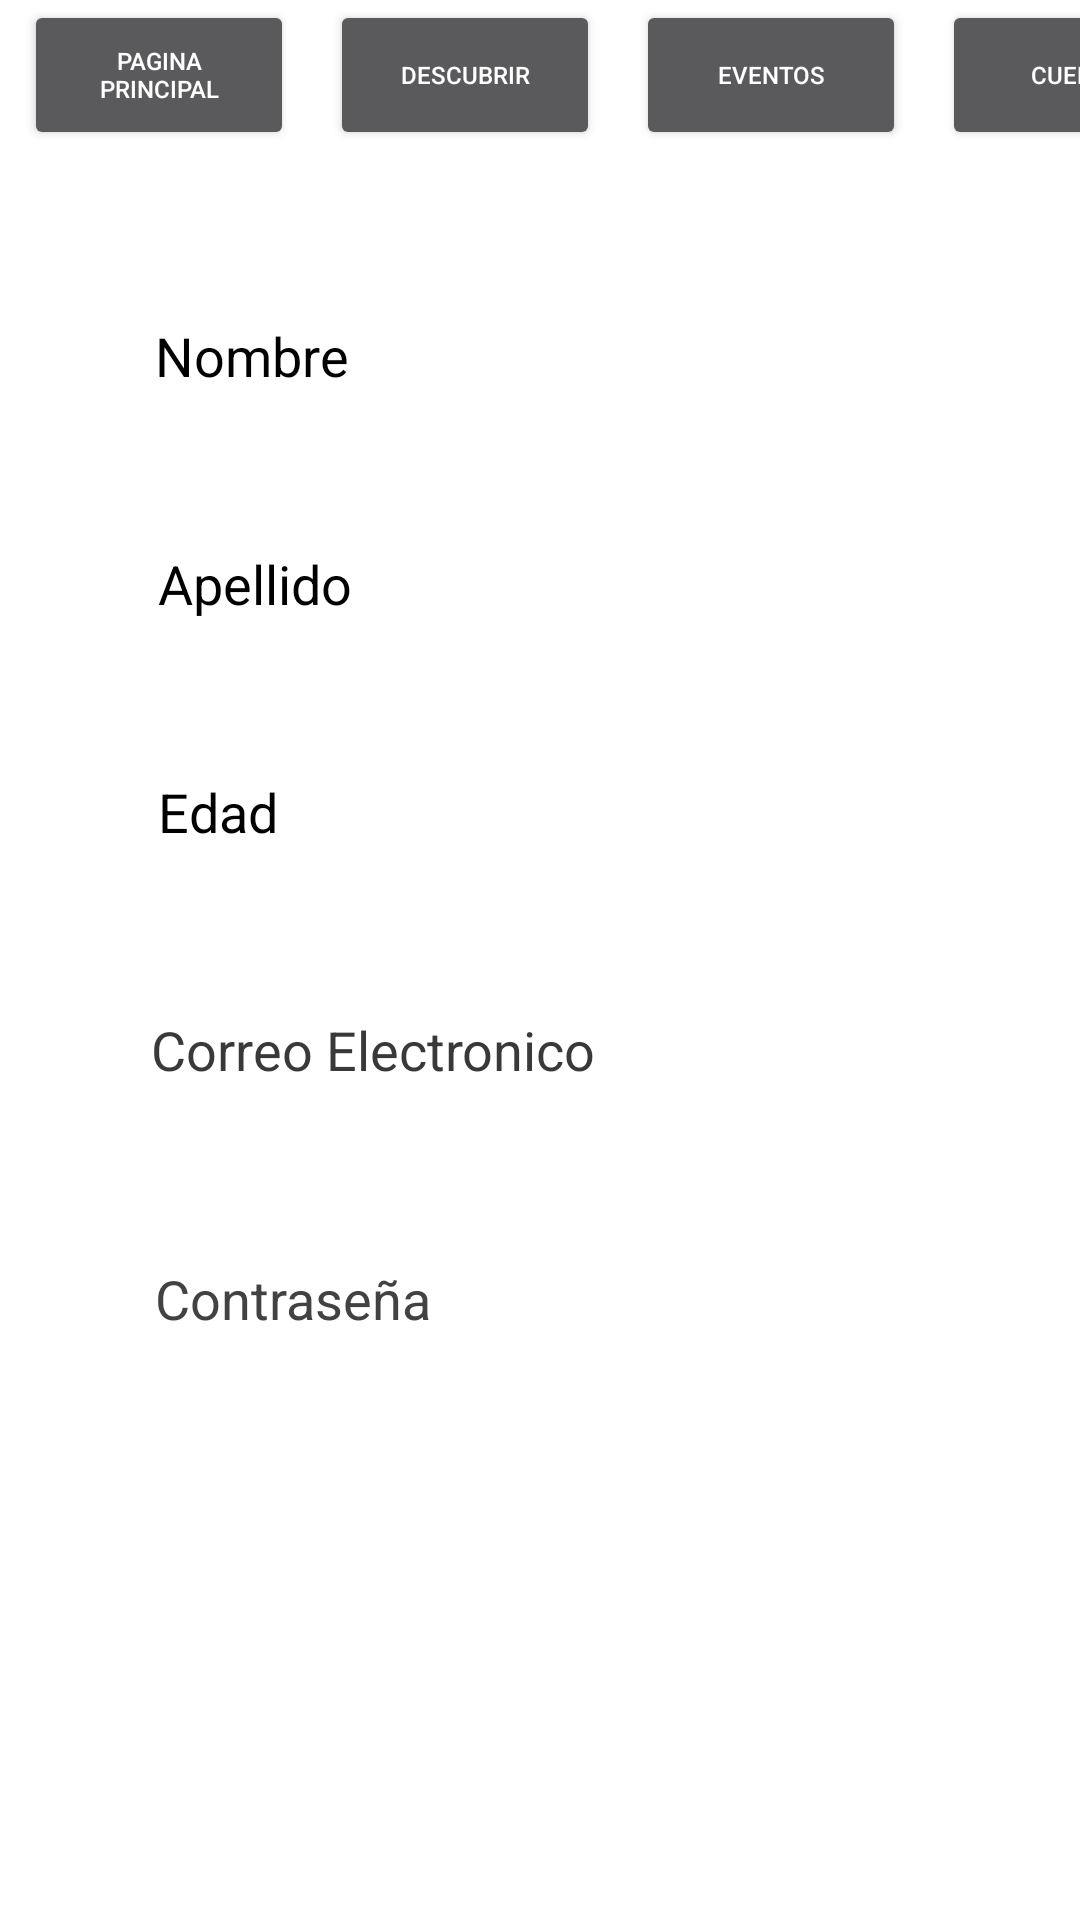

Write the Android layout XML for this screen, with the resource values it uses.
<!-- AndroidManifest.xml: application theme Theme.DataStructureProjectGroupB -->
<!-- res/layout/activity_cuenta_usuario_comun.xml -->
<?xml version="1.0" encoding="utf-8"?>
<androidx.constraintlayout.widget.ConstraintLayout xmlns:android="http://schemas.android.com/apk/res/android"
    xmlns:app="http://schemas.android.com/apk/res-auto"
    xmlns:tools="http://schemas.android.com/tools"
    android:layout_width="match_parent"
    android:layout_height="match_parent"
    tools:context=".Cuenta">

    <Spinner
        android:id="@+id/spinnerIntereses"
        android:layout_width="260dp"
        android:layout_height="62dp"
        android:layout_marginTop="20dp"
        android:hint="Intereses"
        android:textColorHint="@android:color/black"
        app:layout_constraintEnd_toEndOf="parent"
        app:layout_constraintStart_toStartOf="parent"
        app:layout_constraintTop_toBottomOf="@+id/spinnerLocalidad" />

    <Spinner
        android:id="@+id/spinnerLocalidad"
        android:layout_width="263dp"
        android:layout_height="55dp"
        android:layout_marginTop="20dp"
        android:hint="Localidad"
        android:textColorHint="@color/cian_titulo_evento_pagina_principal"
        app:layout_constraintEnd_toEndOf="parent"
        app:layout_constraintStart_toStartOf="parent"
        app:layout_constraintTop_toBottomOf="@+id/editTextContrasena" />

    <EditText
        android:id="@+id/editTextNombre"
        android:layout_width="263dp"
        android:layout_height="56dp"
        android:layout_marginBottom="20dp"
        android:focusable="true"
        android:focusableInTouchMode="true"
        android:hint="Nombre"
        android:textColor="@color/black"
        android:textColorHint="@color/black"
        android:textSize="18sp"
        app:layout_constraintBottom_toTopOf="@+id/editTextApellido"
        app:layout_constraintEnd_toEndOf="parent"
        app:layout_constraintHorizontal_bias="0.493"
        app:layout_constraintStart_toStartOf="parent" />

    <EditText
        android:id="@+id/editTextApellido"
        android:layout_width="263dp"
        android:layout_height="56dp"
        android:layout_marginBottom="20dp"
        android:focusable="true"
        android:focusableInTouchMode="true"
        android:hint="Apellido"
        android:textColor="@color/black"
        android:textColorHint="@color/black"
        android:textSize="18sp"
        app:layout_constraintBottom_toTopOf="@+id/editTextEdad"
        app:layout_constraintEnd_toEndOf="parent"
        app:layout_constraintStart_toStartOf="parent" />

    <Button
        android:id="@+id/botonPaginaPrincipalCuenta"
        android:layout_width="90dp"
        android:layout_height="50dp"
        android:layout_marginStart="8dp"
        android:text="Pagina Principal"
        android:textSize="8sp"
        app:layout_constraintBottom_toBottomOf="parent"
        app:layout_constraintStart_toStartOf="parent"
        app:layout_constraintTop_toTopOf="parent"
        app:layout_constraintVertical_bias="0.0" />

    <EditText
        android:id="@+id/editTextEdad"
        android:layout_width="263dp"
        android:layout_height="56dp"
        android:layout_marginBottom="20dp"
        android:focusable="true"
        android:focusableInTouchMode="true"
        android:hint="Edad"
        android:textColor="@color/black"
        android:textColorHint="@color/black"
        android:textSize="18sp"
        app:layout_constraintBottom_toTopOf="@+id/editTextCorreo"
        app:layout_constraintEnd_toEndOf="parent"
        app:layout_constraintStart_toStartOf="parent" />

    <Button
        android:id="@+id/botonDescubrirCuenta"
        android:layout_width="90dp"
        android:layout_height="50dp"
        android:layout_marginStart="12dp"
        android:text="Descubrir"
        android:textSize="8sp"
        app:layout_constraintBottom_toBottomOf="parent"
        app:layout_constraintStart_toEndOf="@+id/botonPaginaPrincipalCuenta"
        app:layout_constraintTop_toTopOf="parent"
        app:layout_constraintVertical_bias="0.0" />

    <Button
        android:id="@+id/botonEventosCuenta"
        android:layout_width="90dp"
        android:layout_height="50dp"
        android:layout_marginStart="12dp"
        android:text="Eventos"
        android:textSize="8sp"
        app:layout_constraintBottom_toBottomOf="parent"
        app:layout_constraintStart_toEndOf="@+id/botonDescubrirCuenta"
        app:layout_constraintTop_toTopOf="parent"
        app:layout_constraintVertical_bias="0.0" />

    <Button
        android:id="@+id/botonCuentaCuenta"
        android:layout_width="90dp"
        android:layout_height="50dp"
        android:layout_marginStart="12dp"
        android:text="Cuenta"
        android:textSize="8sp"
        app:layout_constraintBottom_toBottomOf="parent"
        app:layout_constraintEnd_toEndOf="parent"
        app:layout_constraintHorizontal_bias="0.0"
        app:layout_constraintStart_toEndOf="@+id/botonEventosCuenta"
        app:layout_constraintTop_toTopOf="parent"
        app:layout_constraintVertical_bias="0.0" />

    <EditText
        android:id="@+id/editTextCorreo"
        android:layout_width="265dp"
        android:layout_height="63dp"
        android:layout_marginBottom="20dp"
        android:ems="10"
        android:hint="Correo Electronico"
        android:inputType="text"
        android:textColor="@color/black"
        android:textColorHint="#393939"
        app:layout_constraintBottom_toTopOf="@+id/editTextContrasena"
        app:layout_constraintEnd_toEndOf="parent"
        app:layout_constraintHorizontal_bias="0.486"
        app:layout_constraintStart_toStartOf="parent" />

    <EditText
        android:id="@+id/editTextContrasena"
        android:layout_width="265dp"
        android:layout_height="63dp"
        android:layout_marginTop="400dp"
        android:ems="10"
        android:hint="Contraseña"
        android:inputType="text"
        android:textColor="@color/black"
        android:textColorHint="@color/cardview_dark_background"
        app:layout_constraintEnd_toEndOf="parent"
        app:layout_constraintStart_toStartOf="parent"
        app:layout_constraintTop_toTopOf="parent" />

</androidx.constraintlayout.widget.ConstraintLayout>
<!-- resources referenced by this layout -->
<resources>
  <color name="black">#FF000000</color>
  <color name="cian_titulo_evento_pagina_principal">#26ADF6</color>
  <style name="Theme.DataStructureProjectGroupB" parent="Base.Theme.DataStructureProjectGroupB" />
  <style name="Base.Theme.DataStructureProjectGroupB" parent="Theme.Design.NoActionBar">
          
          
          <item name="android:windowBackground">@color/white</item> 
  
      </style>
  <color name="white">#FFFFFFFF</color>
</resources>
